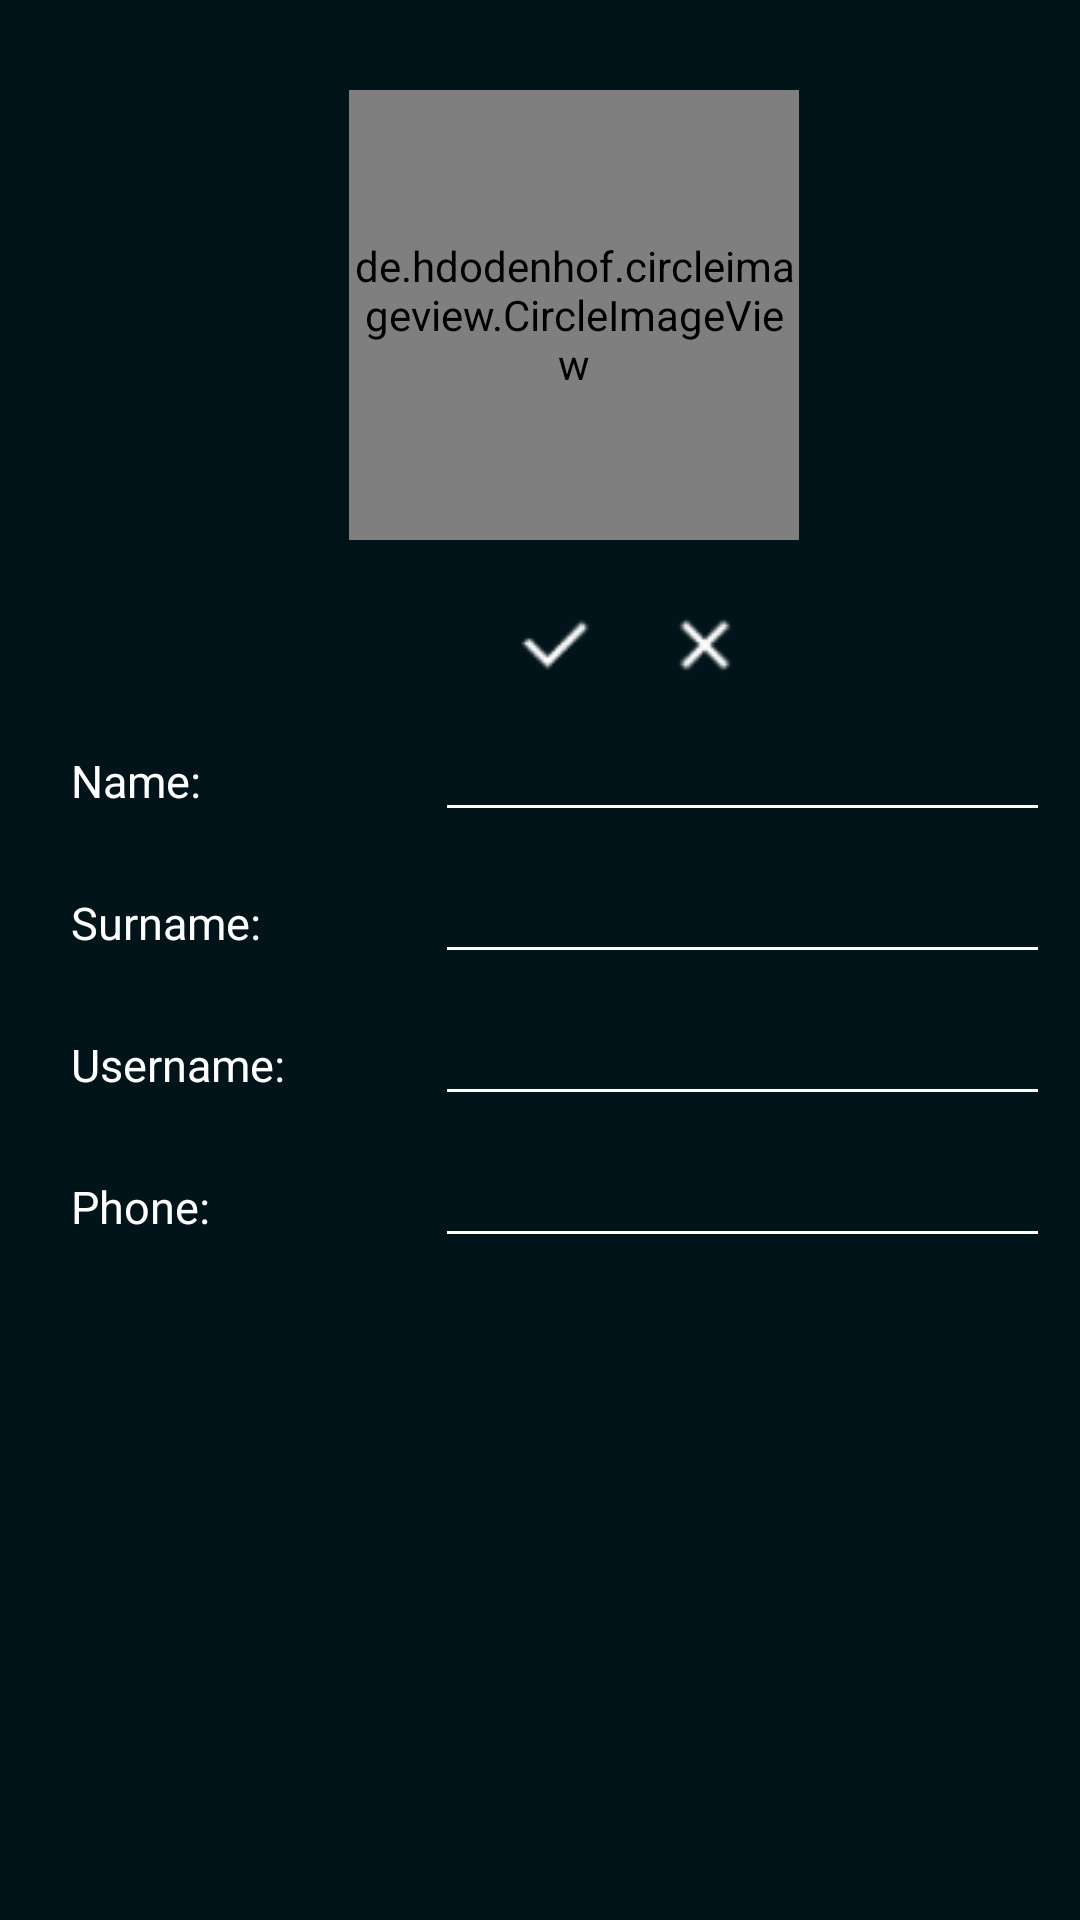

Write the Android layout XML for this screen, with the resource values it uses.
<!-- AndroidManifest.xml: application theme Theme.IWALK -->
<!-- res/layout/fragment_edit_profile.xml -->
<?xml version="1.0" encoding="utf-8"?>
<FrameLayout xmlns:android="http://schemas.android.com/apk/res/android"
    xmlns:app="http://schemas.android.com/apk/res-auto"
    xmlns:tools="http://schemas.android.com/tools"
    android:layout_width="match_parent"
    android:layout_height="match_parent"
    android:id="@+id/edit_profile_fragment"
    tools:context=".EditProfileFragment">

    <androidx.constraintlayout.widget.ConstraintLayout
        android:layout_width="match_parent"
        android:layout_height="match_parent"
        android:background="#001419">

        <de.hdodenhof.circleimageview.CircleImageView
            android:id="@+id/user_profile_picture"
            android:layout_width="150dp"
            android:layout_height="150dp"
            android:layout_gravity="center_horizontal"
            android:layout_marginTop="30dp"
            android:src="@drawable/ic_user"
            app:layout_constraintEnd_toEndOf="parent"
            app:layout_constraintHorizontal_bias="0.554"
            app:layout_constraintStart_toStartOf="parent"
            app:layout_constraintTop_toTopOf="parent" />


        <LinearLayout
            android:id="@+id/linearLayoutEditConfirmCancel"
            android:layout_width="match_parent"
            android:layout_height="wrap_content"
            android:orientation="horizontal"
            app:layout_constraintTop_toBottomOf="@id/user_profile_picture"
            app:layout_constraintStart_toStartOf="parent"
            app:layout_constraintEnd_toEndOf="parent">

            <ImageView
                android:id="@+id/edit_user_save"
                android:layout_width="30dp"
                android:layout_height="30dp"
                android:layout_marginTop="20dp"
                android:layout_marginStart="170dp"
                app:srcCompat="@drawable/ic_save_changes" />

            <ImageView
                android:id="@+id/edit_user_cancel"
                android:layout_width="30dp"
                android:layout_height="30dp"
                android:layout_marginStart="20dp"
                android:layout_marginTop="20dp"
                app:srcCompat="@drawable/ic_cancel_changes" />
        </LinearLayout>


        <LinearLayout
            android:id="@+id/linearLayoutEditName"
            android:layout_width="match_parent"
            android:layout_height="wrap_content"
            android:orientation="horizontal"
            app:layout_constraintTop_toBottomOf="@+id/linearLayoutEditConfirmCancel"
            app:layout_constraintStart_toStartOf="parent"
            app:layout_constraintEnd_toEndOf="parent">

            <TextView
                android:id="@+id/user_profile_name"
                android:layout_width="120dp"
                android:layout_height="wrap_content"
                android:layout_marginStart="20dp"
                android:layout_marginTop="10dp"
                android:text=" Name:"
                android:textColor="#FFFFFF"
                android:textSize="15sp" />

            <EditText
                android:id="@+id/user_profile_name_value"
                android:layout_width="match_parent"
                android:layout_height="wrap_content"
                android:layout_marginStart="5dp"
                android:layout_marginTop="10dp"
                android:layout_marginEnd="10dp"
                android:backgroundTint="#FFFFFF"
                android:ems="10"
                android:hint=""
                android:minLines="1"
                android:scrollbars="vertical"
                android:textColor="#FFFFFF"
                android:textColorHint="#FFFFFF"
                android:textSize="15sp" />
        </LinearLayout>



        <LinearLayout
            android:id="@+id/linearLayoutEditSurname"
            android:layout_width="match_parent"
            android:layout_height="wrap_content"
            android:orientation="horizontal"
            app:layout_constraintTop_toBottomOf="@+id/linearLayoutEditName"
            app:layout_constraintStart_toStartOf="parent"
            app:layout_constraintEnd_toEndOf="parent">

            <TextView
                android:id="@+id/user_profile_surname"
                android:layout_width="120dp"
                android:layout_height="wrap_content"
                android:layout_marginStart="20dp"
                android:layout_marginTop="10dp"
                android:text=" Surname:"
                android:textColor="#FFFFFF"
                android:textSize="15sp" />

            <EditText
                android:id="@+id/user_profile_surname_value"
                android:layout_width="match_parent"
                android:layout_height="wrap_content"
                android:layout_marginStart="5dp"
                android:layout_marginTop="10dp"
                android:layout_marginEnd="10dp"
                android:backgroundTint="#FFFFFF"
                android:ems="10"
                android:hint=""
                android:minLines="1"
                android:scrollbars="vertical"
                android:textColor="#FFFFFF"
                android:textColorHint="#FFFFFF"
                android:textSize="15sp" />
        </LinearLayout>

        <LinearLayout
            android:id="@+id/linearLayoutEditUsername"
            android:layout_width="match_parent"
            android:layout_height="wrap_content"
            android:orientation="horizontal"
            app:layout_constraintTop_toBottomOf="@+id/linearLayoutEditSurname"
            app:layout_constraintStart_toStartOf="parent"
            app:layout_constraintEnd_toEndOf="parent">

            <TextView
                android:id="@+id/user_profile_username"
                android:layout_width="120dp"
                android:layout_height="wrap_content"
                android:layout_marginStart="20dp"
                android:layout_marginTop="10dp"
                android:text=" Username:"
                android:textColor="#FFFFFF"
                android:textSize="15sp" />

            <EditText
                android:id="@+id/user_profile_username_value"
                android:layout_width="match_parent"
                android:layout_height="wrap_content"
                android:layout_marginStart="5dp"
                android:layout_marginTop="10dp"
                android:layout_marginEnd="10dp"
                android:backgroundTint="#FFFFFF"
                android:ems="10"
                android:hint=""
                android:minLines="1"
                android:scrollbars="vertical"
                android:textColor="#FFFFFF"
                android:textColorHint="#FFFFFF"
                android:textSize="15sp" />
        </LinearLayout>

        <LinearLayout
            android:id="@+id/linearLayoutEditPhone"
            android:layout_width="match_parent"
            android:layout_height="wrap_content"
            android:orientation="horizontal"
            app:layout_constraintTop_toBottomOf="@+id/linearLayoutEditUsername"
            app:layout_constraintStart_toStartOf="parent"
            app:layout_constraintEnd_toEndOf="parent">

            <TextView
                android:id="@+id/user_profile_phone"
                android:layout_width="120dp"
                android:layout_height="wrap_content"
                android:layout_marginStart="20dp"
                android:layout_marginTop="10dp"
                android:text=" Phone:"
                android:textColor="#FFFFFF"
                android:textSize="15sp" />

            <EditText
                android:id="@+id/user_profile_phone_value"
                android:layout_width="match_parent"
                android:layout_height="wrap_content"
                android:layout_marginStart="5dp"
                android:layout_marginTop="10dp"
                android:layout_marginEnd="10dp"
                android:backgroundTint="#FFFFFF"
                android:ems="10"
                android:hint=""
                android:minLines="1"
                android:scrollbars="vertical"
                android:textColor="#FFFFFF"
                android:textColorHint="#FFFFFF"
                android:textSize="15sp" />
        </LinearLayout>



    </androidx.constraintlayout.widget.ConstraintLayout>

</FrameLayout>
<!-- resources referenced by this layout -->
<resources>
  <!-- drawable ic_cancel_changes: png bitmap (drawable, 446 bytes) -->
  <!-- drawable ic_save_changes: png bitmap (drawable, 413 bytes) -->
  <!-- drawable ic_user: png bitmap (drawable, 1816 bytes) -->
  <style name="Theme.IWALK" parent="Theme.AppCompat.Light.NoActionBar">
          
          <item name="colorPrimary">@color/purple_500</item>
          <item name="colorPrimaryVariant">@color/purple_700</item>
          <item name="colorOnPrimary">@color/white</item>
          
          <item name="colorSecondary">@color/teal_200</item>
          <item name="colorSecondaryVariant">@color/teal_700</item>
          <item name="colorOnSecondary">@color/black</item>
          
          <item name="android:statusBarColor" tools:targetApi="l">?attr/colorPrimaryVariant</item>
          
      </style>
  <!-- not gathered from this repository: default colours our renderer supplied (Android Studio template values) -->
  <color name="purple_500">#FF6200EE</color>
  <color name="purple_700">#FF3700B3</color>
  <color name="teal_200">#FF03DAC5</color>
  <color name="teal_700">#FF018786</color>
  <color name="black">#FF000000</color>
  <color name="white">#FFFFFFFF</color>
</resources>
